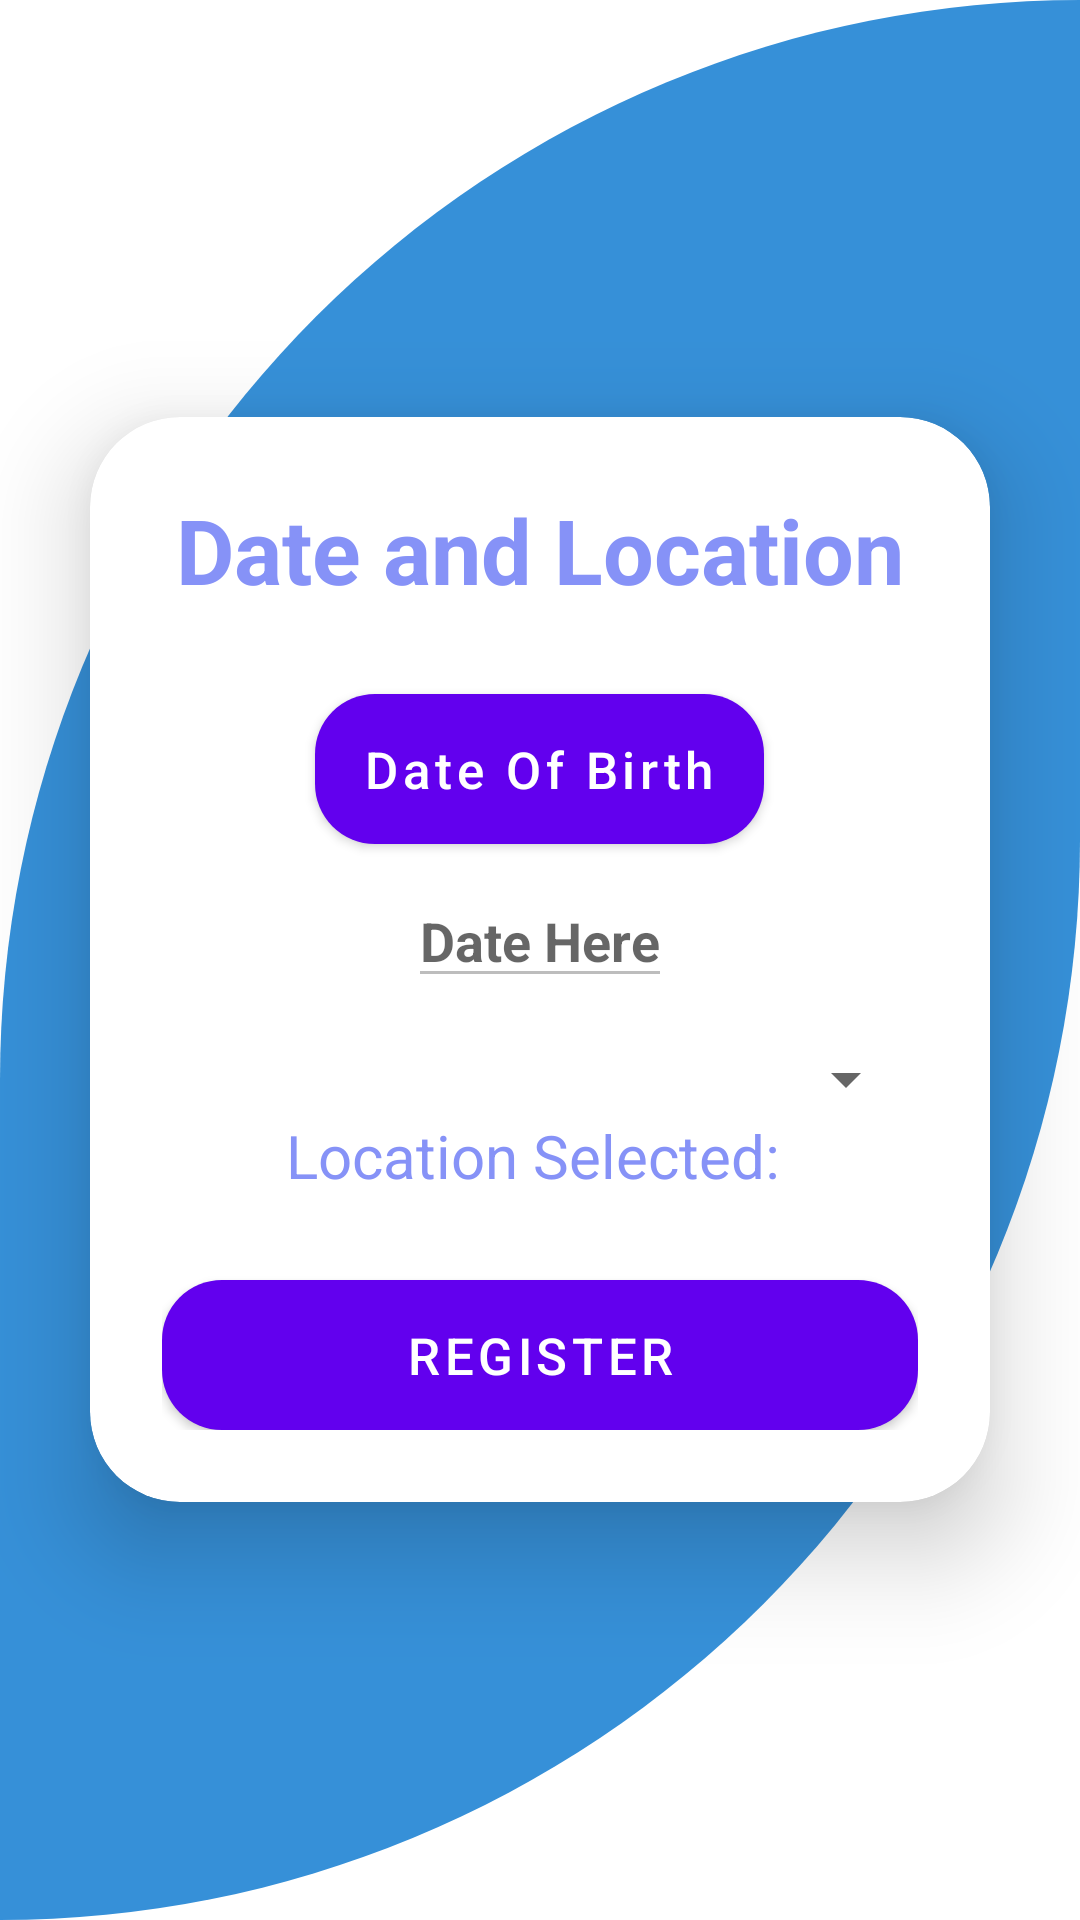

Layout XML and referenced resources for this Android screen:
<!-- AndroidManifest.xml: application theme Theme.MediLabMemberApp -->
<!-- res/layout/activity_member_sign_up3.xml -->
<?xml version="1.0" encoding="utf-8"?>
<LinearLayout xmlns:android="http://schemas.android.com/apk/res/android"
    xmlns:app="http://schemas.android.com/apk/res-auto"
    xmlns:tools="http://schemas.android.com/tools"
    android:layout_width="match_parent"
    android:layout_height="match_parent"
    android:background="@drawable/background_fragments"
    android:gravity="center"
    android:orientation="vertical"
    tools:context=".MemberSignUp3">

    <androidx.cardview.widget.CardView
        android:layout_width="match_parent"
        android:layout_height="wrap_content"
        android:layout_margin="30dp"
        app:cardCornerRadius="30dp"
        app:cardElevation="20dp"
        android:background="@drawable/custom_background">

        <LinearLayout
            android:layout_width="match_parent"
            android:layout_height="wrap_content"
            android:orientation="vertical"
            android:layout_gravity="center_horizontal"
            android:padding="24dp">

            <TextView
                android:layout_width="match_parent"
                android:layout_height="wrap_content"
                android:text="Date and Location"
                android:textSize="30sp"
                android:textAlignment="center"
                android:textStyle="bold"
                android:textColor="@color/app_color"/>

            <Button
                android:id="@+id/buttonDatePicker"
                android:layout_width="wrap_content"
                android:layout_height="50dp"
                android:text="Date Of Birth"
                android:textAllCaps="false"
                android:textSize="17sp"
                android:layout_gravity="center"
                android:layout_marginTop="28dp"
                android:textColor="@color/white"
                android:background="@drawable/button_background"/>

            <EditText
                android:id="@+id/editTextDate"
                android:layout_width="wrap_content"
                android:layout_height="wrap_content"
                android:hint="Date Here"
                android:layout_gravity="center"
                android:enabled="false"
                android:textStyle="bold"
                android:textColor="@color/app_color"
                android:layout_marginTop="10dp"/>



            <Spinner
                android:id="@+id/spinner"
                android:layout_width="match_parent"
                android:layout_height="wrap_content"
                android:layout_marginTop="15dp"
                android:layout_gravity="center"/>

            <TextView
                android:id="@+id/locationSelected"
                android:layout_width="match_parent"
                android:layout_height="wrap_content"
                android:text="Location Selected: "
                android:textSize="20sp"
                android:textAlignment="center"
                android:textStyle="normal"
                android:textColor="@color/app_color"/>



            <Button
                android:id="@+id/register3"
                android:layout_width="match_parent"
                android:layout_height="50dp"
                android:text="Register"
                android:textSize="17sp"
                android:layout_marginTop="28dp"
                android:textColor="@color/white"
                android:background="@drawable/button_background"/>


        </LinearLayout>


    </androidx.cardview.widget.CardView>

</LinearLayout>
<!-- resources referenced by this layout -->
<resources>
  <color name="app_color">#8692f7</color>
  <color name="white">#FFFFFFFF</color>
  <!-- drawable background_fragments (drawable) -->
  <?xml version="1.0" encoding="utf-8"?>
  <shape xmlns:android="http://schemas.android.com/apk/res/android"
      android:shape="rectangle">
  
      <solid
          android:color="#3690D8"/>
  
      <corners
          android:topLeftRadius="400dp"
          android:bottomRightRadius="400dp"/>
  
  </shape>
  <!-- drawable button_background (drawable) -->
  <?xml version="1.0" encoding="utf-8"?>
  <shape xmlns:android="http://schemas.android.com/apk/res/android"
      android:shape="rectangle">
  
      <solid
          android:width="3dp"
          android:color="@color/app_color"/>
  
      <corners
          android:radius="20dp"/>
  
  </shape>
  <!-- drawable custom_background (drawable) -->
  <?xml version="1.0" encoding="utf-8"?>
  <shape xmlns:android="http://schemas.android.com/apk/res/android"
      android:shape="rectangle">
  
      <stroke
          android:width="3dp"
          android:color="@color/app_color"/>
  
      <corners
          android:radius="20dp"/>
  
  </shape>
  <style name="Theme.MediLabMemberApp" parent="Theme.MaterialComponents.Light.NoActionBar">
          
          <item name="colorPrimary">@color/purple_500</item>
          <item name="colorPrimaryVariant">@color/purple_700</item>
          <item name="colorOnPrimary">@color/white</item>
          
          <item name="colorSecondary">@color/teal_200</item>
          <item name="colorSecondaryVariant">@color/teal_700</item>
          <item name="colorOnSecondary">@color/black</item>
          
          <item name="android:statusBarColor">?attr/colorPrimaryVariant</item>
          
      </style>
  <color name="purple_500">#FF6200EE</color>
  <color name="purple_700">#FF3700B3</color>
  <color name="teal_200">#FF03DAC5</color>
  <color name="teal_700">#FF018786</color>
  <color name="black">#FF000000</color>
</resources>
